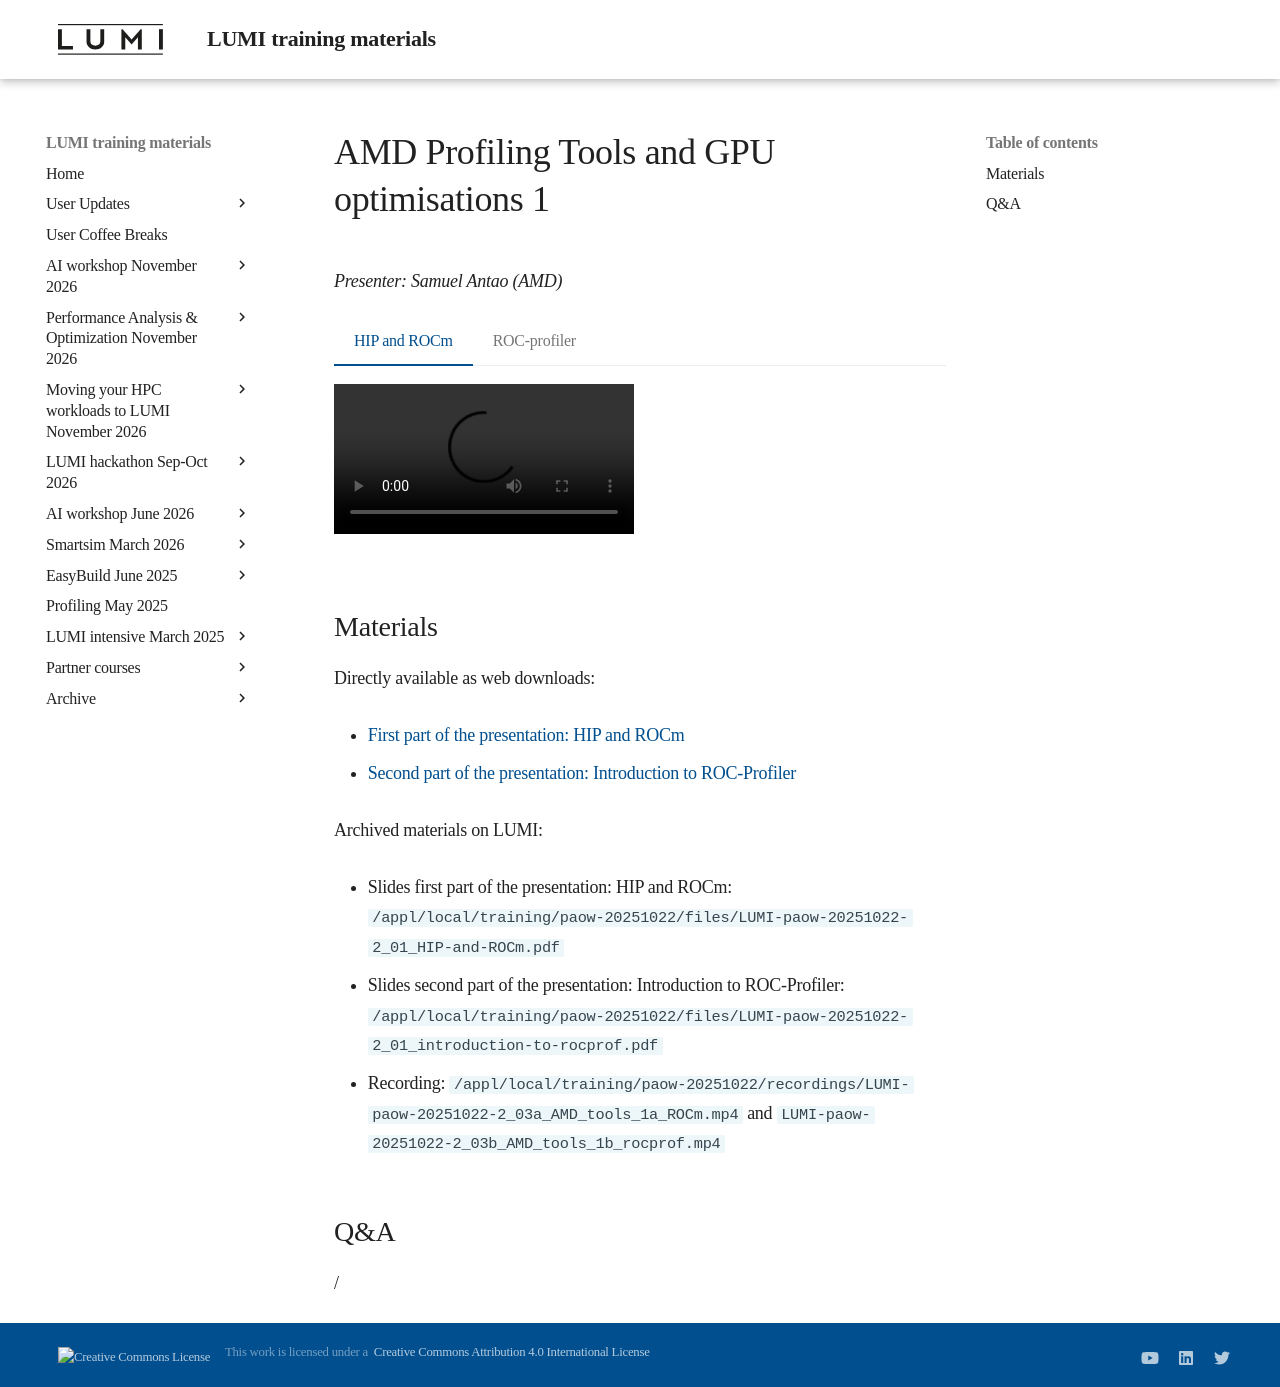

repository: Lumi-supercomputer/LUMI-training-materials · page: paow-20251022/M203_AMD_tools_1/index.html · generator: mkdocs

# AMD Profiling Tools and GPU optimisations 1

*Presenter: Samuel Antao (AMD)*

=== "HIP and ROCm"
    <video src="https://462000265.lumidata.eu/paow-20251022/recordings/LUMI-paow-20251022-2_03a_AMD_tools_1a_ROCm.mp4" controls="controls"></video>

=== "ROC-profiler"
    <video src="https://462000265.lumidata.eu/paow-20251022/recordings/LUMI-paow-20251022-2_03b_AMD_tools_1b_rocprof.mp4" controls="controls"></video>


## Materials

<!--
Course materials will be made available during and after the course
-->

Directly available as web downloads:

-   [First part of the presentation: HIP and ROCm](https://462000265.lumidata.eu/paow-20251022/files/LUMI-paow-20251022-2_01_HIP-and-ROCm.pdf)

-   [Second part of the presentation: Introduction to ROC-Profiler](https://462000265.lumidata.eu/paow-20251022/files/LUMI-paow-20251022-2_01_introduction-to-rocprof.pdf)


<!--
Temporary location of materials (for the lifetime of the training project):

-   Slides first part of the presentation: HIP and ROCm: `'/project/project_465002175/Slides/AMD/session 01a - HIP and ROCm.pdf'`

-   Slides second part of the presentation: Introduction to ROC-Profiler: `'/project/project_465002175/Slides/AMD/session 02 - introduction to rocprof.pdf'`

-   Many of the slides cover the ["Basic examples" from the exercises for this session](ME_2_01_AMD_tools_1.md#materials)
-->


Archived materials on LUMI:

-   Slides first part of the presentation: HIP and ROCm: `/appl/local/training/paow-20251022/files/LUMI-paow-20251022-2_01_HIP-and-ROCm.pdf`

-   Slides second part of the presentation: Introduction to ROC-Profiler: `/appl/local/training/paow-20251022/files/LUMI-paow-20251022-2_01_introduction-to-rocprof.pdf`

-   Recording: `/appl/local/training/paow-20251022/recordings/LUMI-paow-20251022-2_03a_AMD_tools_1a_ROCm.mp4` and
    `LUMI-paow-20251022-2_03b_AMD_tools_1b_rocprof.mp4`


<!--
## References (from the slides)

-   [Omnitrace documentation web site](https://rocm.github.io/omnitrace/index.html)

-   [Ghost Exhange OpenMP offload example suite on GitHub](https://github.com/amd/HPCTrainingExamples/tree/main/MPI-examples/GhostExchange/GhostExchange_ArrayAssign)

-   [ROCm docs](https://rocm.docs.amd.com/en/latest/)

-   [ROCm blog post "Introduction to profiling tools for AMD hardware"](https://rocm.blogs.amd.com/software-tools-optimization/profilers/README.html)

-   [AMD Instinct(tm) GPU Training](https://fs.hlrs.de/projects/par/events/2024/GPU-AMD/) - 
    Look for session 15, on day 4.

-   [See also the materials linked in Exercise session #2](ME_2_01_AMD_tools_1.md)
-->


## Q&A

/
